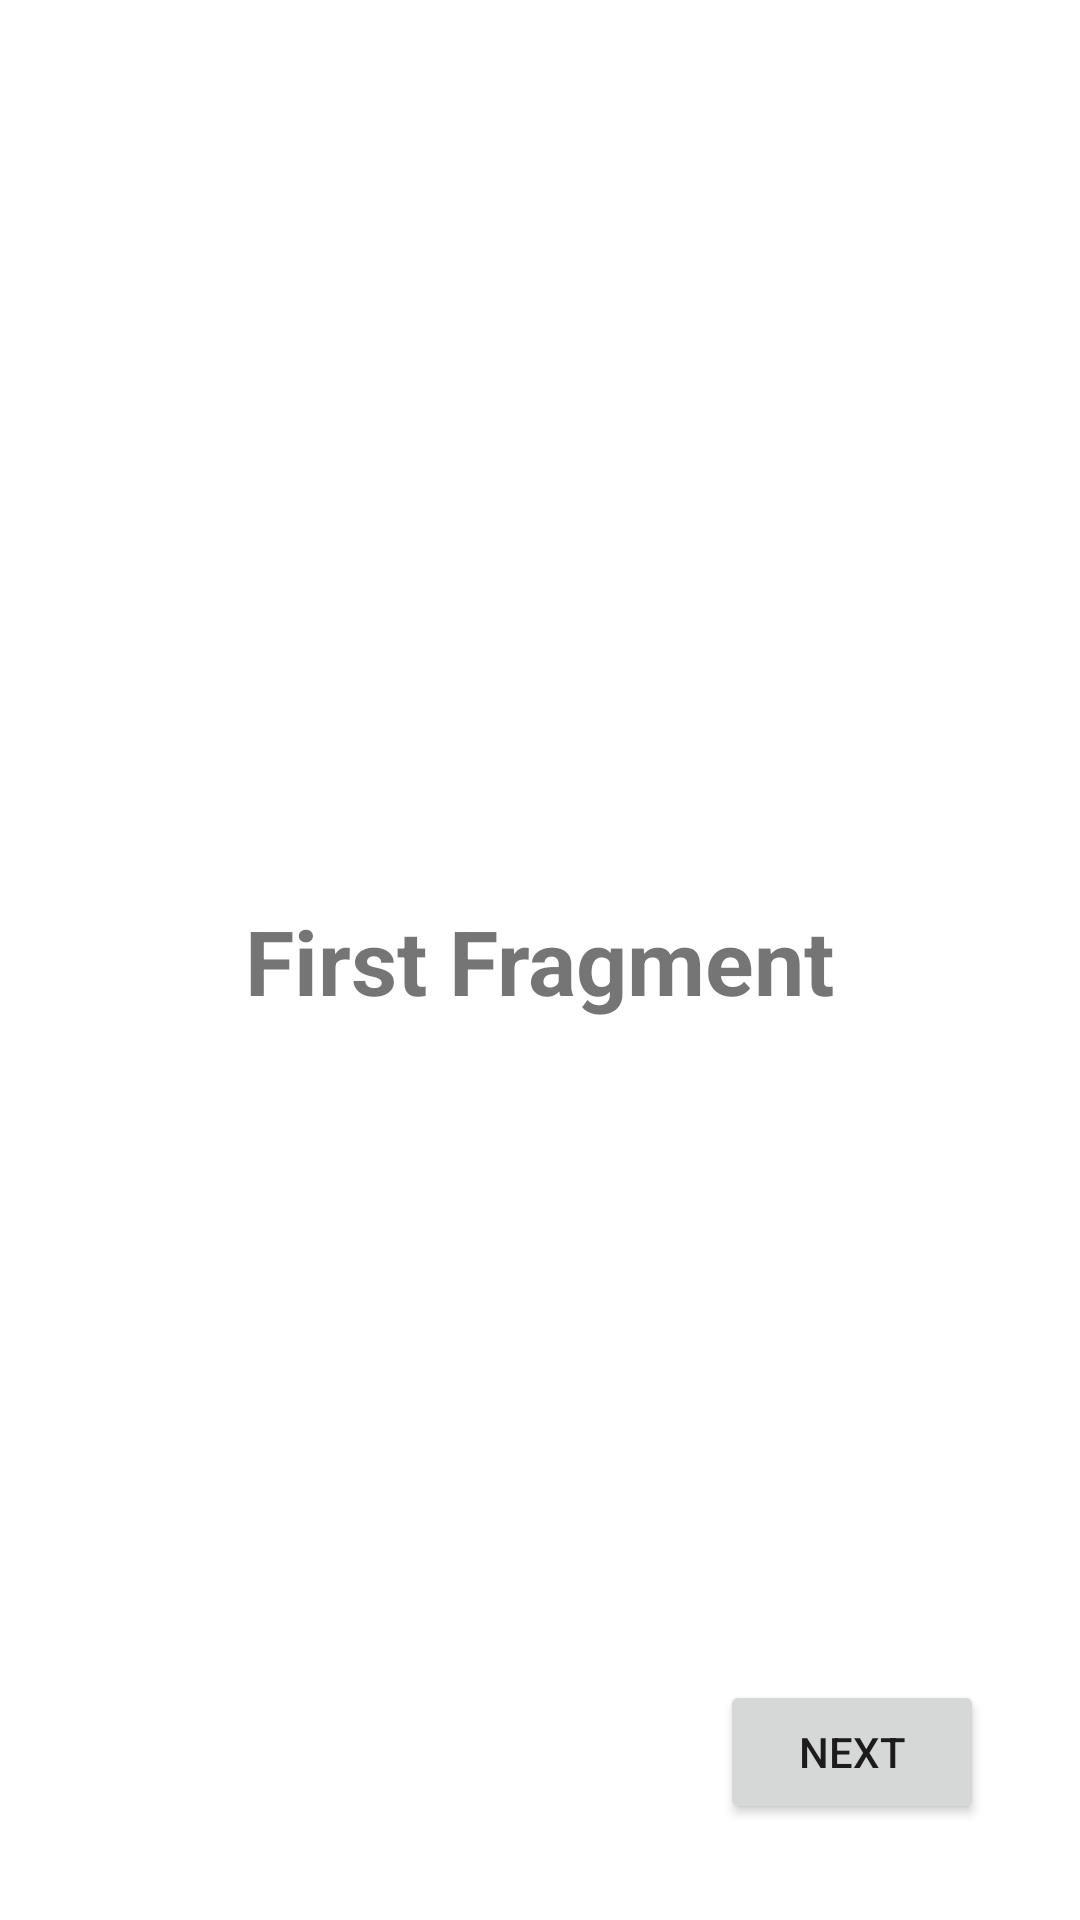

This screen was rendered from an Android layout file. Write that file and the resources it references.
<!-- AndroidManifest.xml: application theme Theme.OnBoardingWithNavigationComponentJava -->
<!-- res/layout/fragment_first.xml -->
<?xml version="1.0" encoding="utf-8"?>
<androidx.constraintlayout.widget.ConstraintLayout xmlns:android="http://schemas.android.com/apk/res/android"
    xmlns:app="http://schemas.android.com/apk/res-auto"
    xmlns:tools="http://schemas.android.com/tools"
    android:layout_width="match_parent"
    android:layout_height="match_parent"
    tools:context=".FirstFragment">


    <TextView
        android:textSize="30sp"
        android:textStyle="bold"
        android:id="@+id/textView"
        android:layout_width="wrap_content"
        android:layout_height="wrap_content"
        android:text="First Fragment"
        app:layout_constraintBottom_toBottomOf="parent"
        app:layout_constraintEnd_toEndOf="parent"
        app:layout_constraintStart_toStartOf="parent"
        app:layout_constraintTop_toTopOf="parent" />

    <Button
        android:id="@+id/button123"
        android:layout_width="wrap_content"
        android:layout_height="wrap_content"
        android:layout_marginEnd="32dp"
        android:layout_marginBottom="32dp"
        android:text="Next"
        app:layout_constraintBottom_toBottomOf="parent"
        app:layout_constraintEnd_toEndOf="parent" />
</androidx.constraintlayout.widget.ConstraintLayout>
<!-- resources referenced by this layout -->
<resources>
  <style name="Theme.OnBoardingWithNavigationComponentJava" parent="Theme.MaterialComponents.DayNight.DarkActionBar">
          
          <item name="colorPrimary">@color/purple_500</item>
          <item name="colorPrimaryVariant">@color/purple_700</item>
          <item name="colorOnPrimary">@color/white</item>
          
          <item name="colorSecondary">@color/teal_200</item>
          <item name="colorSecondaryVariant">@color/teal_700</item>
          <item name="colorOnSecondary">@color/black</item>
          
          <item name="android:statusBarColor" tools:targetApi="l">?attr/colorPrimaryVariant</item>
          
      </style>
  <!-- not gathered from this repository: default colours our renderer supplied (Android Studio template values) -->
  <color name="purple_500">#FF6200EE</color>
  <color name="purple_700">#FF3700B3</color>
  <color name="teal_200">#FF03DAC5</color>
  <color name="teal_700">#FF018786</color>
  <color name="black">#FF000000</color>
  <color name="white">#FFFFFFFF</color>
</resources>
